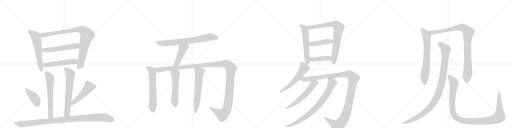
t = 0.00 s
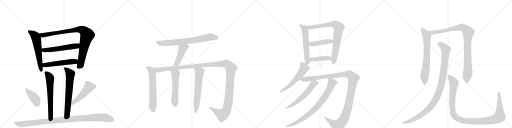
t = 4.54 s
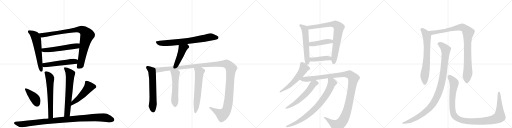
t = 9.08 s
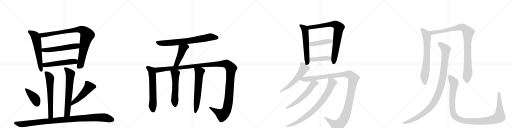
t = 13.61 s
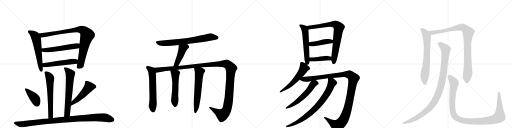
t = 18.15 s
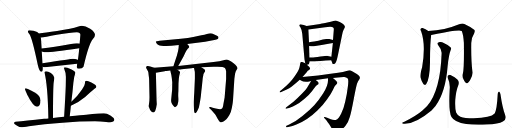
t = 22.69 s

The animated SVG that drew these frames (rendered in a browser with its animation timeline set to each time). Animation: 27 CSS @keyframes rules; one cycle of 22.69 s.

<svg version="1.1" viewBox="0 0 4096 1024" xmlns="http://www.w3.org/2000/svg">
  <g stroke="lightgray" stroke-dasharray="1,1" stroke-width="1" transform="scale(4, 4)">
    <line x1="0" y1="0" x2="256" y2="256"></line>
    <line x1="256" y1="0" x2="0" y2="256"></line>
    <line x1="128" y1="0" x2="128" y2="256"></line>
    <line x1="0" y1="128" x2="256" y2="128"></line>
    <line x1="256" y1="0" x2="512" y2="256"></line>
    <line x1="512" y1="0" x2="256" y2="256"></line>
    <line x1="384" y1="0" x2="384" y2="256"></line>
    <line x1="256" y1="128" x2="512" y2="128"></line>
    <line x1="512" y1="0" x2="768" y2="256"></line>
    <line x1="768" y1="0" x2="512" y2="256"></line>
    <line x1="640" y1="0" x2="640" y2="256"></line>
    <line x1="512" y1="128" x2="768" y2="128"></line>
    <line x1="768" y1="0" x2="1024" y2="256"></line>
    <line x1="1024" y1="0" x2="768" y2="256"></line>
    <line x1="896" y1="0" x2="896" y2="256"></line>
    <line x1="768" y1="128" x2="1024" y2="128"></line>
  </g>
<g transform="scale(1, -1) translate(0, -850)">
   <style type="text/css">
    @keyframes keyframes0 {
      from {
       stroke: black;
       stroke-dashoffset: 598;
       stroke-width: 128;
       }
       66% {
       animation-timing-function: step-end;
       stroke: black;
       stroke-dashoffset: 0;
       stroke-width: 128;
       }
       to {
       stroke: black;
       stroke-width: 1024;
       }
       }
       #make-me-a-hanzi-animation-0 {
         animation: keyframes0 0.736654s both;
         animation-delay: 0.000000s;
         animation-timing-function: linear;
       }
    @keyframes keyframes1 {
      from {
       stroke: black;
       stroke-dashoffset: 930;
       stroke-width: 128;
       }
       75% {
       animation-timing-function: step-end;
       stroke: black;
       stroke-dashoffset: 0;
       stroke-width: 128;
       }
       to {
       stroke: black;
       stroke-width: 1024;
       }
       }
       #make-me-a-hanzi-animation-1 {
         animation: keyframes1 1.006836s both;
         animation-delay: 0.736654s;
         animation-timing-function: linear;
       }
    @keyframes keyframes2 {
      from {
       stroke: black;
       stroke-dashoffset: 557;
       stroke-width: 128;
       }
       64% {
       animation-timing-function: step-end;
       stroke: black;
       stroke-dashoffset: 0;
       stroke-width: 128;
       }
       to {
       stroke: black;
       stroke-width: 1024;
       }
       }
       #make-me-a-hanzi-animation-2 {
         animation: keyframes2 0.703288s both;
         animation-delay: 1.743490s;
         animation-timing-function: linear;
       }
    @keyframes keyframes3 {
      from {
       stroke: black;
       stroke-dashoffset: 527;
       stroke-width: 128;
       }
       63% {
       animation-timing-function: step-end;
       stroke: black;
       stroke-dashoffset: 0;
       stroke-width: 128;
       }
       to {
       stroke: black;
       stroke-width: 1024;
       }
       }
       #make-me-a-hanzi-animation-3 {
         animation: keyframes3 0.678874s both;
         animation-delay: 2.446777s;
         animation-timing-function: linear;
       }
    @keyframes keyframes4 {
      from {
       stroke: black;
       stroke-dashoffset: 631;
       stroke-width: 128;
       }
       67% {
       animation-timing-function: step-end;
       stroke: black;
       stroke-dashoffset: 0;
       stroke-width: 128;
       }
       to {
       stroke: black;
       stroke-width: 1024;
       }
       }
       #make-me-a-hanzi-animation-4 {
         animation: keyframes4 0.763509s both;
         animation-delay: 3.125651s;
         animation-timing-function: linear;
       }
    @keyframes keyframes5 {
      from {
       stroke: black;
       stroke-dashoffset: 656;
       stroke-width: 128;
       }
       68% {
       animation-timing-function: step-end;
       stroke: black;
       stroke-dashoffset: 0;
       stroke-width: 128;
       }
       to {
       stroke: black;
       stroke-width: 1024;
       }
       }
       #make-me-a-hanzi-animation-5 {
         animation: keyframes5 0.783854s both;
         animation-delay: 3.889160s;
         animation-timing-function: linear;
       }
    @keyframes keyframes6 {
      from {
       stroke: black;
       stroke-dashoffset: 407;
       stroke-width: 128;
       }
       57% {
       animation-timing-function: step-end;
       stroke: black;
       stroke-dashoffset: 0;
       stroke-width: 128;
       }
       to {
       stroke: black;
       stroke-width: 1024;
       }
       }
       #make-me-a-hanzi-animation-6 {
         animation: keyframes6 0.581217s both;
         animation-delay: 4.673014s;
         animation-timing-function: linear;
       }
    @keyframes keyframes7 {
      from {
       stroke: black;
       stroke-dashoffset: 507;
       stroke-width: 128;
       }
       62% {
       animation-timing-function: step-end;
       stroke: black;
       stroke-dashoffset: 0;
       stroke-width: 128;
       }
       to {
       stroke: black;
       stroke-width: 1024;
       }
       }
       #make-me-a-hanzi-animation-7 {
         animation: keyframes7 0.662598s both;
         animation-delay: 5.254232s;
         animation-timing-function: linear;
       }
    @keyframes keyframes8 {
      from {
       stroke: black;
       stroke-dashoffset: 1043;
       stroke-width: 128;
       }
       77% {
       animation-timing-function: step-end;
       stroke: black;
       stroke-dashoffset: 0;
       stroke-width: 128;
       }
       to {
       stroke: black;
       stroke-width: 1024;
       }
       }
       #make-me-a-hanzi-animation-8 {
         animation: keyframes8 1.098796s both;
         animation-delay: 5.916829s;
         animation-timing-function: linear;
       }
    @keyframes keyframes9 {
      from {
       stroke: black;
       stroke-dashoffset: 744;
       stroke-width: 128;
       }
       71% {
       animation-timing-function: step-end;
       stroke: black;
       stroke-dashoffset: 0;
       stroke-width: 128;
       }
       to {
       stroke: black;
       stroke-width: 1024;
       }
       }
       #make-me-a-hanzi-animation-9 {
         animation: keyframes9 0.855469s both;
         animation-delay: 7.015625s;
         animation-timing-function: linear;
       }
    @keyframes keyframes10 {
      from {
       stroke: black;
       stroke-dashoffset: 460;
       stroke-width: 128;
       }
       60% {
       animation-timing-function: step-end;
       stroke: black;
       stroke-dashoffset: 0;
       stroke-width: 128;
       }
       to {
       stroke: black;
       stroke-width: 1024;
       }
       }
       #make-me-a-hanzi-animation-10 {
         animation: keyframes10 0.624349s both;
         animation-delay: 7.871094s;
         animation-timing-function: linear;
       }
    @keyframes keyframes11 {
      from {
       stroke: black;
       stroke-dashoffset: 620;
       stroke-width: 128;
       }
       67% {
       animation-timing-function: step-end;
       stroke: black;
       stroke-dashoffset: 0;
       stroke-width: 128;
       }
       to {
       stroke: black;
       stroke-width: 1024;
       }
       }
       #make-me-a-hanzi-animation-11 {
         animation: keyframes11 0.754557s both;
         animation-delay: 8.495443s;
         animation-timing-function: linear;
       }
    @keyframes keyframes12 {
      from {
       stroke: black;
       stroke-dashoffset: 1384;
       stroke-width: 128;
       }
       82% {
       animation-timing-function: step-end;
       stroke: black;
       stroke-dashoffset: 0;
       stroke-width: 128;
       }
       to {
       stroke: black;
       stroke-width: 1024;
       }
       }
       #make-me-a-hanzi-animation-12 {
         animation: keyframes12 1.376302s both;
         animation-delay: 9.250000s;
         animation-timing-function: linear;
       }
    @keyframes keyframes13 {
      from {
       stroke: black;
       stroke-dashoffset: 554;
       stroke-width: 128;
       }
       64% {
       animation-timing-function: step-end;
       stroke: black;
       stroke-dashoffset: 0;
       stroke-width: 128;
       }
       to {
       stroke: black;
       stroke-width: 1024;
       }
       }
       #make-me-a-hanzi-animation-13 {
         animation: keyframes13 0.700846s both;
         animation-delay: 10.626302s;
         animation-timing-function: linear;
       }
    @keyframes keyframes14 {
      from {
       stroke: black;
       stroke-dashoffset: 622;
       stroke-width: 128;
       }
       67% {
       animation-timing-function: step-end;
       stroke: black;
       stroke-dashoffset: 0;
       stroke-width: 128;
       }
       to {
       stroke: black;
       stroke-width: 1024;
       }
       }
       #make-me-a-hanzi-animation-14 {
         animation: keyframes14 0.756185s both;
         animation-delay: 11.327148s;
         animation-timing-function: linear;
       }
    @keyframes keyframes15 {
      from {
       stroke: black;
       stroke-dashoffset: 580;
       stroke-width: 128;
       }
       65% {
       animation-timing-function: step-end;
       stroke: black;
       stroke-dashoffset: 0;
       stroke-width: 128;
       }
       to {
       stroke: black;
       stroke-width: 1024;
       }
       }
       #make-me-a-hanzi-animation-15 {
         animation: keyframes15 0.722005s both;
         animation-delay: 12.083333s;
         animation-timing-function: linear;
       }
    @keyframes keyframes16 {
      from {
       stroke: black;
       stroke-dashoffset: 799;
       stroke-width: 128;
       }
       72% {
       animation-timing-function: step-end;
       stroke: black;
       stroke-dashoffset: 0;
       stroke-width: 128;
       }
       to {
       stroke: black;
       stroke-width: 1024;
       }
       }
       #make-me-a-hanzi-animation-16 {
         animation: keyframes16 0.900228s both;
         animation-delay: 12.805339s;
         animation-timing-function: linear;
       }
    @keyframes keyframes17 {
      from {
       stroke: black;
       stroke-dashoffset: 442;
       stroke-width: 128;
       }
       59% {
       animation-timing-function: step-end;
       stroke: black;
       stroke-dashoffset: 0;
       stroke-width: 128;
       }
       to {
       stroke: black;
       stroke-width: 1024;
       }
       }
       #make-me-a-hanzi-animation-17 {
         animation: keyframes17 0.609701s both;
         animation-delay: 13.705566s;
         animation-timing-function: linear;
       }
    @keyframes keyframes18 {
      from {
       stroke: black;
       stroke-dashoffset: 424;
       stroke-width: 128;
       }
       58% {
       animation-timing-function: step-end;
       stroke: black;
       stroke-dashoffset: 0;
       stroke-width: 128;
       }
       to {
       stroke: black;
       stroke-width: 1024;
       }
       }
       #make-me-a-hanzi-animation-18 {
         animation: keyframes18 0.595052s both;
         animation-delay: 14.315267s;
         animation-timing-function: linear;
       }
    @keyframes keyframes19 {
      from {
       stroke: black;
       stroke-dashoffset: 563;
       stroke-width: 128;
       }
       65% {
       animation-timing-function: step-end;
       stroke: black;
       stroke-dashoffset: 0;
       stroke-width: 128;
       }
       to {
       stroke: black;
       stroke-width: 1024;
       }
       }
       #make-me-a-hanzi-animation-19 {
         animation: keyframes19 0.708171s both;
         animation-delay: 14.910319s;
         animation-timing-function: linear;
       }
    @keyframes keyframes20 {
      from {
       stroke: black;
       stroke-dashoffset: 1225;
       stroke-width: 128;
       }
       80% {
       animation-timing-function: step-end;
       stroke: black;
       stroke-dashoffset: 0;
       stroke-width: 128;
       }
       to {
       stroke: black;
       stroke-width: 1024;
       }
       }
       #make-me-a-hanzi-animation-20 {
         animation: keyframes20 1.246908s both;
         animation-delay: 15.618490s;
         animation-timing-function: linear;
       }
    @keyframes keyframes21 {
      from {
       stroke: black;
       stroke-dashoffset: 584;
       stroke-width: 128;
       }
       66% {
       animation-timing-function: step-end;
       stroke: black;
       stroke-dashoffset: 0;
       stroke-width: 128;
       }
       to {
       stroke: black;
       stroke-width: 1024;
       }
       }
       #make-me-a-hanzi-animation-21 {
         animation: keyframes21 0.725260s both;
         animation-delay: 16.865397s;
         animation-timing-function: linear;
       }
    @keyframes keyframes22 {
      from {
       stroke: black;
       stroke-dashoffset: 817;
       stroke-width: 128;
       }
       73% {
       animation-timing-function: step-end;
       stroke: black;
       stroke-dashoffset: 0;
       stroke-width: 128;
       }
       to {
       stroke: black;
       stroke-width: 1024;
       }
       }
       #make-me-a-hanzi-animation-22 {
         animation: keyframes22 0.914876s both;
         animation-delay: 17.590658s;
         animation-timing-function: linear;
       }
    @keyframes keyframes23 {
      from {
       stroke: black;
       stroke-dashoffset: 703;
       stroke-width: 128;
       }
       70% {
       animation-timing-function: step-end;
       stroke: black;
       stroke-dashoffset: 0;
       stroke-width: 128;
       }
       to {
       stroke: black;
       stroke-width: 1024;
       }
       }
       #make-me-a-hanzi-animation-23 {
         animation: keyframes23 0.822103s both;
         animation-delay: 18.505534s;
         animation-timing-function: linear;
       }
    @keyframes keyframes24 {
      from {
       stroke: black;
       stroke-dashoffset: 990;
       stroke-width: 128;
       }
       76% {
       animation-timing-function: step-end;
       stroke: black;
       stroke-dashoffset: 0;
       stroke-width: 128;
       }
       to {
       stroke: black;
       stroke-width: 1024;
       }
       }
       #make-me-a-hanzi-animation-24 {
         animation: keyframes24 1.055664s both;
         animation-delay: 19.327637s;
         animation-timing-function: linear;
       }
    @keyframes keyframes25 {
      from {
       stroke: black;
       stroke-dashoffset: 1066;
       stroke-width: 128;
       }
       78% {
       animation-timing-function: step-end;
       stroke: black;
       stroke-dashoffset: 0;
       stroke-width: 128;
       }
       to {
       stroke: black;
       stroke-width: 1024;
       }
       }
       #make-me-a-hanzi-animation-25 {
         animation: keyframes25 1.117513s both;
         animation-delay: 20.383301s;
         animation-timing-function: linear;
       }
    @keyframes keyframes26 {
      from {
       stroke: black;
       stroke-dashoffset: 1154;
       stroke-width: 128;
       }
       79% {
       animation-timing-function: step-end;
       stroke: black;
       stroke-dashoffset: 0;
       stroke-width: 128;
       }
       to {
       stroke: black;
       stroke-width: 1024;
       }
       }
       #make-me-a-hanzi-animation-26 {
         animation: keyframes26 1.189128s both;
         animation-delay: 21.500814s;
         animation-timing-function: linear;
       }
</style>
<path d="M 236 608 Q 223 608 223 597 Q 224 593 236 577 Q 256 551 303 329 Q 315 276 332 276 Q 343 276 343 308 L 342 316 L 340 345 L 334 439 L 333 462 L 328 541 Q 327 544 326 550 L 310 582 Q 305 590 297 595 Q 270 607 236 608 Z" fill="lightgray"></path> 
<path d="M 617 340 Q 615 322 615 312 Q 615 300 632 300 Q 659 300 668 316 Q 710 499 743 538 Q 760 554 760 572 Q 760 595 721 621 Q 682 644 655 644 Q 645 644 621 636 Q 580 623 456 602 Q 359 587 310 582 C 280 579 296 546 326 550 Q 356 553 454 572 Q 567 593 615 593 Q 643 593 643 572 Q 640 535 637 502 L 634 464 Q 628 399 623 371 L 617 340 Z" fill="lightgray"></path> 
<path d="M 334 439 Q 356 432 376 432 Q 410 432 634 464 C 664 468 666 495 637 502 Q 629 505 615 505 Q 595 505 568 499 Q 428 472 333 462 C 303 459 305 447 334 439 Z" fill="lightgray"></path> 
<path d="M 342 316 Q 349 312 359 312 Q 485 327 617 340 C 647 343 650 358 623 371 Q 621 372 617 374 Q 603 381 584 381 Q 571 381 340 345 C 310 340 314 326 342 316 Z" fill="lightgray"></path> 
<path d="M 424 -93 Q 424 157 430 195 Q 435 219 435 228 Q 435 246 407 266 Q 385 281 368 281 Q 355 279 355 272 Q 382 174 387 -97 C 388 -127 424 -123 424 -93 Z" fill="lightgray"></path> 
<path d="M 571 38 Q 581 119 587 189 Q 592 238 603 268 Q 603 280 568 297 Q 534 312 519 312 Q 512 312 512 304 Q 527 268 527 237 Q 527 214 526 165 Q 523 78 513 -84 C 511 -114 555 -110 558 -80 Q 563 -37 567 5 L 571 38 Z" fill="lightgray"></path> 
<path d="M 204 144 Q 200 144 200 136 Q 200 131 217 95 Q 266 -3 296 -3 Q 324 -3 324 48 Q 324 84 274 113 Q 216 144 204 144 Z" fill="lightgray"></path> 
<path d="M 691 205 Q 686 205 682 200 Q 680 195 680 188 Q 680 170 655 132 Q 621 81 575 41 Q 573 40 571 38 C 548 19 540 -7 567 5 Q 630 32 681 75 Q 723 114 756 141 Q 771 151 771 157 Q 771 171 731 190 Q 703 205 691 205 Z" fill="lightgray"></path> 
<path d="M 513 -84 Q 474 -88 424 -93 L 387 -97 Q 372 -98 353 -100 Q 206 -117 124 -124 Q 112 -127 112 -135 Q 113 -139 137 -156 Q 157 -168 171 -168 Q 185 -168 231 -159 Q 350 -141 500 -131 Q 642 -120 760 -120 L 804 -122 Q 856 -128 880 -128 Q 913 -127 915 -108 Q 912 -90 883 -73 Q 854 -55 831 -55 Q 814 -55 787 -58 Q 740 -63 690 -67 Q 655 -70 558 -80 L 513 -84 Z" fill="lightgray"></path> 
<path d="M 1498 498 L 1641 516 L 1693 526 Q 1743 537 1746 543 Q 1749 549 1747 556 Q 1746 562 1719 573 Q 1693 584 1683 584 Q 1673 584 1655 579 Q 1638 574 1611 569 L 1546 555 Q 1508 546 1447 541 L 1277 525 Q 1249 522 1247 518 Q 1246 514 1252 505 Q 1257 495 1268 491 Q 1286 480 1372 484 L 1430 490 L 1498 498 Z" fill="lightgray"></path> 
<path d="M 1426 323 L 1469 401 L 1483 430 Q 1491 450 1502 461 Q 1513 471 1514 475 Q 1516 479 1498 498 C 1478 520 1432 520 1430 490 L 1429 471 Q 1426 438 1406 378 L 1387 320 C 1378 291 1412 297 1426 323 Z" fill="lightgray"></path> 
<path d="M 1234 308 L 1202 318 L 1179 323 Q 1171 320 1169 315 Q 1167 309 1176 295 Q 1186 280 1187 270 L 1189 251 Q 1193 224 1193 215 L 1196 73 L 1195 44 L 1192 18 Q 1189 2 1190 -1 Q 1200 -36 1213 -44 Q 1219 -50 1227 -50 Q 1244 -50 1255 17 L 1253 48 L 1247 269 C 1246 299 1246 304 1234 308 Z" fill="lightgray"></path> 
<path d="M 1611 312 L 1708 316 Q 1786 320 1799 307 Q 1806 302 1809 281 L 1809 218 L 1797 71 L 1788 22 Q 1783 -14 1776 -18 Q 1770 -22 1761 -24 Q 1749 -24 1726 -18 Q 1704 -12 1702 -12 L 1684 -6 Q 1676 -4 1675 -7 Q 1671 -11 1678 -18 L 1689 -28 L 1715 -57 Q 1717 -57 1727 -73 L 1740 -97 Q 1758 -128 1768 -128 Q 1779 -132 1813 -102 Q 1824 -88 1835 -70 Q 1847 -52 1855 -11 Q 1863 29 1864 49 L 1875 220 L 1878 243 Q 1878 247 1881 263 Q 1885 279 1892 290 Q 1899 300 1900 304 Q 1901 308 1893 320 Q 1886 331 1866 347 Q 1831 375 1810 375 L 1788 369 Q 1762 360 1708 354 L 1426 323 L 1387 320 L 1234 308 C 1204 306 1217 264 1247 269 L 1318 280 L 1321 282 L 1332 282 Q 1346 286 1362 286 L 1419 293 L 1439 295 Q 1446 294 1472 298 L 1532 305 Q 1533 306 1541 306 L 1552 307 L 1611 312 Z" fill="lightgray"></path> 
<path d="M 1362 286 L 1364 276 Q 1373 245 1374 229 L 1378 192 L 1377 132 L 1370 60 Q 1367 38 1373 26 Q 1374 21 1385 6 Q 1397 -9 1400 -8 Q 1433 4 1426 77 Q 1425 94 1427 120 L 1428 185 L 1431 225 Q 1433 245 1437 256 Q 1441 267 1440 274 Q 1438 283 1419 293 C 1393 308 1356 315 1362 286 Z" fill="lightgray"></path> 
<path d="M 1552 307 L 1558 279 Q 1559 277 1559 255 L 1559 222 L 1554 108 L 1549 34 Q 1549 8 1550 -1 L 1552 -27 Q 1553 -55 1564 -55 Q 1572 -51 1582 -29 L 1591 -9 Q 1605 59 1608 93 Q 1611 127 1614 148 L 1622 226 L 1628 258 L 1636 272 Q 1643 282 1641 287 Q 1641 293 1632 299 L 1611 312 C 1585 328 1546 336 1552 307 Z" fill="lightgray"></path> 
<path d="M 2453 642 Q 2427 654 2412 655 Q 2397 656 2395 651 Q 2393 646 2395 643 L 2403 632 Q 2416 609 2418 581 L 2436 375 L 2442 344 C 2445 329 2445 329 2455 332 L 2466 335 Q 2471 335 2475 348 L 2478 359 L 2476 390 L 2473 482 L 2472 512 L 2467 615 C 2466 636 2466 636 2453 642 Z" fill="lightgray"></path> 
<path d="M 2684 687 L 2668 682 Q 2653 676 2610 668 Q 2567 659 2562 659 L 2453 642 C 2423 637 2437 611 2467 615 L 2602 632 Q 2656 641 2667 629 Q 2672 625 2670 608 L 2664 530 L 2663 507 L 2651 397 L 2650 368 L 2659 345 Q 2659 338 2669 338 Q 2680 338 2686 350 Q 2693 361 2704 413 L 2737 573 Q 2741 597 2748 611 L 2756 627 Q 2761 634 2759 638 L 2753 650 Q 2748 657 2736 665 Q 2695 687 2684 687 Z" fill="lightgray"></path> 
<path d="M 2664 530 L 2641 537 Q 2614 544 2547 524 L 2514 518 Q 2475 513 2472 512 C 2442 507 2443 486 2473 482 L 2489 480 Q 2492 479 2510 480 L 2560 489 Q 2580 493 2617 499 L 2663 507 C 2693 512 2693 521 2664 530 Z" fill="lightgray"></path> 
<path d="M 2478 359 L 2513 359 Q 2517 357 2563 362 Q 2609 367 2650 368 C 2680 369 2680 391 2651 397 L 2622 403 Q 2619 405 2564 398 Q 2510 390 2497 390 L 2476 390 C 2446 390 2448 359 2478 359 Z" fill="lightgray"></path> 
<path d="M 2442 344 L 2428 350 Q 2403 363 2401 339 Q 2400 329 2395 309 Q 2391 289 2356 239 Q 2322 188 2254 133 L 2241 122 Q 2236 118 2238 113 Q 2239 108 2250 114 L 2298 136 Q 2328 151 2373 190 L 2398 213 L 2420 234 L 2457 277 Q 2457 281 2466 286 Q 2476 291 2480 298 Q 2482 307 2473 316 L 2455 332 L 2442 344 Z" fill="lightgray"></path> 
<path d="M 2398 213 L 2412 204 Q 2426 194 2464 197 L 2489 203 L 2526 211 L 2624 224 L 2663 226 L 2703 231 Q 2741 235 2755 234 Q 2770 232 2780 225 Q 2791 218 2783 158 Q 2776 97 2762 38 Q 2749 -22 2729 -60 Q 2709 -98 2698 -103 Q 2676 -117 2646 -104 L 2617 -92 L 2599 -86 Q 2597 -84 2593 -88 Q 2590 -93 2594 -94 L 2602 -102 Q 2609 -109 2623 -130 Q 2633 -142 2646 -163 L 2663 -192 Q 2674 -209 2676 -210 Q 2684 -214 2719 -196 Q 2740 -186 2764 -155 Q 2788 -125 2799 -84 Q 2811 -43 2830 59 Q 2849 160 2856 181 Q 2864 202 2871 211 Q 2878 219 2878 222 Q 2882 232 2872 244 L 2855 259 Q 2849 264 2824 277 Q 2800 289 2794 288 L 2743 275 Q 2708 268 2660 262 L 2544 247 L 2420 234 C 2390 231 2372 227 2398 213 Z" fill="lightgray"></path> 
<path d="M 2489 203 L 2466 164 Q 2453 138 2415 100 Q 2378 62 2348 37 L 2288 -10 Q 2284 -15 2284 -18 Q 2285 -22 2296 -18 L 2312 -13 Q 2345 0 2369 13 Q 2394 25 2434 59 Q 2475 93 2497 123 Q 2520 152 2522 156 L 2536 170 L 2544 175 Q 2547 177 2549 183 Q 2551 188 2543 196 L 2526 211 C 2505 230 2504 229 2489 203 Z" fill="lightgray"></path> 
<path d="M 2624 224 L 2624 206 Q 2624 163 2586 105 Q 2549 47 2514 9 Q 2479 -29 2422 -75 Q 2366 -121 2314 -146 L 2292 -156 Q 2287 -158 2289 -163 Q 2291 -169 2296 -168 L 2314 -164 Q 2337 -162 2371 -146 Q 2459 -112 2539 -34 Q 2585 10 2617 56 Q 2649 101 2663 131 Q 2677 161 2684 168 L 2692 176 Q 2704 188 2695 197 L 2682 210 L 2663 226 C 2640 245 2624 254 2624 224 Z" fill="lightgray"></path> 
<path d="M 3426 603 Q 3405 619 3381 626 Q 3371 627 3364 619 Q 3360 612 3369 601 Q 3408 493 3377 312 Q 3359 252 3364 230 Q 3374 193 3387 179 Q 3400 164 3410 179 Q 3438 218 3440 350 Q 3440 515 3450 571 C 3452 585 3451 586 3426 603 Z" fill="lightgray"></path> 
<path d="M 3703 262 Q 3696 237 3709 214 Q 3724 183 3734 184 Q 3749 185 3766 220 Q 3781 248 3780 270 Q 3768 363 3770 506 Q 3770 548 3793 583 Q 3803 601 3796 611 Q 3766 636 3715 659 Q 3699 665 3673 656 Q 3559 608 3426 603 C 3396 601 3420 566 3450 571 Q 3454 571 3460 572 Q 3671 617 3694 603 Q 3706 578 3711 509 Q 3714 301 3703 262 Z" fill="lightgray"></path> 
<path d="M 3533 425 Q 3523 125 3417 2 Q 3399 -16 3377 -35 Q 3332 -74 3235 -123 Q 3222 -127 3218 -132 Q 3214 -138 3229 -140 Q 3319 -146 3452 -34 L 3484 3 Q 3565 115 3581 321 Q 3590 411 3607 454 Q 3613 464 3604 473 Q 3586 491 3550 507 Q 3529 517 3512 513 Q 3491 506 3507 487 Q 3534 456 3533 425 Z" fill="lightgray"></path> 
<path d="M 4041 -70 Q 4019 -9 4004 95 Q 4001 111 3994 116 Q 3985 120 3982 100 Q 3975 -32 3957 -57 Q 3927 -91 3789 -96 Q 3716 -95 3683 -83 Q 3655 -68 3649 -50 Q 3639 -22 3642 50 Q 3649 129 3665 165 Q 3678 196 3659 214 Q 3607 254 3591 251 Q 3575 245 3582 227 Q 3603 187 3597 129 Q 3588 -49 3612 -85 Q 3637 -128 3730 -142 Q 3794 -151 3896 -146 Q 3987 -142 4023 -121 Q 4056 -103 4041 -70 Z" fill="lightgray"></path> 
      <clipPath id="make-me-a-hanzi-clip-0">
      <path d="M 236 608 Q 223 608 223 597 Q 224 593 236 577 Q 256 551 303 329 Q 315 276 332 276 Q 343 276 343 308 L 342 316 L 340 345 L 334 439 L 333 462 L 328 541 Q 327 544 326 550 L 310 582 Q 305 590 297 595 Q 270 607 236 608 Z" fill="lightgray"></path>
      </clipPath>
      <path clip-path="url(#make-me-a-hanzi-clip-0)" d="M 233 598 L 279 565 L 293 531 L 331 285 " fill="none" id="make-me-a-hanzi-animation-0" stroke-dasharray="470 940" stroke-linecap="round"></path>

      <clipPath id="make-me-a-hanzi-clip-1">
      <path d="M 617 340 Q 615 322 615 312 Q 615 300 632 300 Q 659 300 668 316 Q 710 499 743 538 Q 760 554 760 572 Q 760 595 721 621 Q 682 644 655 644 Q 645 644 621 636 Q 580 623 456 602 Q 359 587 310 582 C 280 579 296 546 326 550 Q 356 553 454 572 Q 567 593 615 593 Q 643 593 643 572 Q 640 535 637 502 L 634 464 Q 628 399 623 371 L 617 340 Z" fill="lightgray"></path>
      </clipPath>
      <path clip-path="url(#make-me-a-hanzi-clip-1)" d="M 316 578 L 336 568 L 357 570 L 635 615 L 673 603 L 697 568 L 673 480 L 645 334 L 628 313 " fill="none" id="make-me-a-hanzi-animation-1" stroke-dasharray="802 1604" stroke-linecap="round"></path>

      <clipPath id="make-me-a-hanzi-clip-2">
      <path d="M 334 439 Q 356 432 376 432 Q 410 432 634 464 C 664 468 666 495 637 502 Q 629 505 615 505 Q 595 505 568 499 Q 428 472 333 462 C 303 459 305 447 334 439 Z" fill="lightgray"></path>
      </clipPath>
      <path clip-path="url(#make-me-a-hanzi-clip-2)" d="M 340 457 L 348 449 L 406 452 L 613 482 L 631 496 " fill="none" id="make-me-a-hanzi-animation-2" stroke-dasharray="429 858" stroke-linecap="round"></path>

      <clipPath id="make-me-a-hanzi-clip-3">
      <path d="M 342 316 Q 349 312 359 312 Q 485 327 617 340 C 647 343 650 358 623 371 Q 621 372 617 374 Q 603 381 584 381 Q 571 381 340 345 C 310 340 314 326 342 316 Z" fill="lightgray"></path>
      </clipPath>
      <path clip-path="url(#make-me-a-hanzi-clip-3)" d="M 349 324 L 384 336 L 616 364 " fill="none" id="make-me-a-hanzi-animation-3" stroke-dasharray="399 798" stroke-linecap="round"></path>

      <clipPath id="make-me-a-hanzi-clip-4">
      <path d="M 424 -93 Q 424 157 430 195 Q 435 219 435 228 Q 435 246 407 266 Q 385 281 368 281 Q 355 279 355 272 Q 382 174 387 -97 C 388 -127 424 -123 424 -93 Z" fill="lightgray"></path>
      </clipPath>
      <path clip-path="url(#make-me-a-hanzi-clip-4)" d="M 366 270 L 400 226 L 407 -55 L 406 -75 L 392 -86 " fill="none" id="make-me-a-hanzi-animation-4" stroke-dasharray="503 1006" stroke-linecap="round"></path>

      <clipPath id="make-me-a-hanzi-clip-5">
      <path d="M 571 38 Q 581 119 587 189 Q 592 238 603 268 Q 603 280 568 297 Q 534 312 519 312 Q 512 312 512 304 Q 527 268 527 237 Q 527 214 526 165 Q 523 78 513 -84 C 511 -114 555 -110 558 -80 Q 563 -37 567 5 L 571 38 Z" fill="lightgray"></path>
      </clipPath>
      <path clip-path="url(#make-me-a-hanzi-clip-5)" d="M 522 302 L 562 259 L 541 -28 L 537 -58 L 520 -74 " fill="none" id="make-me-a-hanzi-animation-5" stroke-dasharray="528 1056" stroke-linecap="round"></path>

      <clipPath id="make-me-a-hanzi-clip-6">
      <path d="M 204 144 Q 200 144 200 136 Q 200 131 217 95 Q 266 -3 296 -3 Q 324 -3 324 48 Q 324 84 274 113 Q 216 144 204 144 Z" fill="lightgray"></path>
      </clipPath>
      <path clip-path="url(#make-me-a-hanzi-clip-6)" d="M 206 138 L 273 70 L 297 20 " fill="none" id="make-me-a-hanzi-animation-6" stroke-dasharray="279 558" stroke-linecap="round"></path>

      <clipPath id="make-me-a-hanzi-clip-7">
      <path d="M 691 205 Q 686 205 682 200 Q 680 195 680 188 Q 680 170 655 132 Q 621 81 575 41 Q 573 40 571 38 C 548 19 540 -7 567 5 Q 630 32 681 75 Q 723 114 756 141 Q 771 151 771 157 Q 771 171 731 190 Q 703 205 691 205 Z" fill="lightgray"></path>
      </clipPath>
      <path clip-path="url(#make-me-a-hanzi-clip-7)" d="M 761 158 L 712 155 L 659 91 L 591 35 L 573 10 " fill="none" id="make-me-a-hanzi-animation-7" stroke-dasharray="379 758" stroke-linecap="round"></path>

      <clipPath id="make-me-a-hanzi-clip-8">
      <path d="M 513 -84 Q 474 -88 424 -93 L 387 -97 Q 372 -98 353 -100 Q 206 -117 124 -124 Q 112 -127 112 -135 Q 113 -139 137 -156 Q 157 -168 171 -168 Q 185 -168 231 -159 Q 350 -141 500 -131 Q 642 -120 760 -120 L 804 -122 Q 856 -128 880 -128 Q 913 -127 915 -108 Q 912 -90 883 -73 Q 854 -55 831 -55 Q 814 -55 787 -58 Q 740 -63 690 -67 Q 655 -70 558 -80 L 513 -84 Z" fill="lightgray"></path>
      </clipPath>
      <path clip-path="url(#make-me-a-hanzi-clip-8)" d="M 118 -134 L 174 -144 L 434 -113 L 769 -90 L 834 -90 L 899 -107 " fill="none" id="make-me-a-hanzi-animation-8" stroke-dasharray="915 1830" stroke-linecap="round"></path>

      <clipPath id="make-me-a-hanzi-clip-9">
      <path d="M 1498 498 L 1641 516 L 1693 526 Q 1743 537 1746 543 Q 1749 549 1747 556 Q 1746 562 1719 573 Q 1693 584 1683 584 Q 1673 584 1655 579 Q 1638 574 1611 569 L 1546 555 Q 1508 546 1447 541 L 1277 525 Q 1249 522 1247 518 Q 1246 514 1252 505 Q 1257 495 1268 491 Q 1286 480 1372 484 L 1430 490 L 1498 498 Z" fill="lightgray"></path>
      </clipPath>
      <path clip-path="url(#make-me-a-hanzi-clip-9)" d="M 1254 513 L 1293 505 L 1360 507 L 1531 526 L 1680 554 L 1737 550 " fill="none" id="make-me-a-hanzi-animation-9" stroke-dasharray="616 1232" stroke-linecap="round"></path>

      <clipPath id="make-me-a-hanzi-clip-10">
      <path d="M 1426 323 L 1469 401 L 1483 430 Q 1491 450 1502 461 Q 1513 471 1514 475 Q 1516 479 1498 498 C 1478 520 1432 520 1430 490 L 1429 471 Q 1426 438 1406 378 L 1387 320 C 1378 291 1412 297 1426 323 Z" fill="lightgray"></path>
      </clipPath>
      <path clip-path="url(#make-me-a-hanzi-clip-10)" d="M 1506 476 L 1492 478 L 1461 460 L 1414 341 L 1393 326 " fill="none" id="make-me-a-hanzi-animation-10" stroke-dasharray="332 664" stroke-linecap="round"></path>

      <clipPath id="make-me-a-hanzi-clip-11">
      <path d="M 1234 308 L 1202 318 L 1179 323 Q 1171 320 1169 315 Q 1167 309 1176 295 Q 1186 280 1187 270 L 1189 251 Q 1193 224 1193 215 L 1196 73 L 1195 44 L 1192 18 Q 1189 2 1190 -1 Q 1200 -36 1213 -44 Q 1219 -50 1227 -50 Q 1244 -50 1255 17 L 1253 48 L 1247 269 C 1246 299 1246 304 1234 308 Z" fill="lightgray"></path>
      </clipPath>
      <path clip-path="url(#make-me-a-hanzi-clip-11)" d="M 1180 312 L 1212 286 L 1218 259 L 1225 -36 " fill="none" id="make-me-a-hanzi-animation-11" stroke-dasharray="492 984" stroke-linecap="round"></path>

      <clipPath id="make-me-a-hanzi-clip-12">
      <path d="M 1611 312 L 1708 316 Q 1786 320 1799 307 Q 1806 302 1809 281 L 1809 218 L 1797 71 L 1788 22 Q 1783 -14 1776 -18 Q 1770 -22 1761 -24 Q 1749 -24 1726 -18 Q 1704 -12 1702 -12 L 1684 -6 Q 1676 -4 1675 -7 Q 1671 -11 1678 -18 L 1689 -28 L 1715 -57 Q 1717 -57 1727 -73 L 1740 -97 Q 1758 -128 1768 -128 Q 1779 -132 1813 -102 Q 1824 -88 1835 -70 Q 1847 -52 1855 -11 Q 1863 29 1864 49 L 1875 220 L 1878 243 Q 1878 247 1881 263 Q 1885 279 1892 290 Q 1899 300 1900 304 Q 1901 308 1893 320 Q 1886 331 1866 347 Q 1831 375 1810 375 L 1788 369 Q 1762 360 1708 354 L 1426 323 L 1387 320 L 1234 308 C 1204 306 1217 264 1247 269 L 1318 280 L 1321 282 L 1332 282 Q 1346 286 1362 286 L 1419 293 L 1439 295 Q 1446 294 1472 298 L 1532 305 Q 1533 306 1541 306 L 1552 307 L 1611 312 Z" fill="lightgray"></path>
      </clipPath>
      <path clip-path="url(#make-me-a-hanzi-clip-12)" d="M 1242 303 L 1265 291 L 1623 330 L 1792 341 L 1824 333 L 1849 303 L 1832 74 L 1814 -28 L 1797 -54 L 1778 -68 L 1680 -12 " fill="none" id="make-me-a-hanzi-animation-12" stroke-dasharray="1256 2512" stroke-linecap="round"></path>

      <clipPath id="make-me-a-hanzi-clip-13">
      <path d="M 1362 286 L 1364 276 Q 1373 245 1374 229 L 1378 192 L 1377 132 L 1370 60 Q 1367 38 1373 26 Q 1374 21 1385 6 Q 1397 -9 1400 -8 Q 1433 4 1426 77 Q 1425 94 1427 120 L 1428 185 L 1431 225 Q 1433 245 1437 256 Q 1441 267 1440 274 Q 1438 283 1419 293 C 1393 308 1356 315 1362 286 Z" fill="lightgray"></path>
      </clipPath>
      <path clip-path="url(#make-me-a-hanzi-clip-13)" d="M 1370 282 L 1403 258 L 1398 51 L 1402 1 " fill="none" id="make-me-a-hanzi-animation-13" stroke-dasharray="426 852" stroke-linecap="round"></path>

      <clipPath id="make-me-a-hanzi-clip-14">
      <path d="M 1552 307 L 1558 279 Q 1559 277 1559 255 L 1559 222 L 1554 108 L 1549 34 Q 1549 8 1550 -1 L 1552 -27 Q 1553 -55 1564 -55 Q 1572 -51 1582 -29 L 1591 -9 Q 1605 59 1608 93 Q 1611 127 1614 148 L 1622 226 L 1628 258 L 1636 272 Q 1643 282 1641 287 Q 1641 293 1632 299 L 1611 312 C 1585 328 1546 336 1552 307 Z" fill="lightgray"></path>
      </clipPath>
      <path clip-path="url(#make-me-a-hanzi-clip-14)" d="M 1560 301 L 1595 274 L 1564 -46 " fill="none" id="make-me-a-hanzi-animation-14" stroke-dasharray="494 988" stroke-linecap="round"></path>

      <clipPath id="make-me-a-hanzi-clip-15">
      <path d="M 2453 642 Q 2427 654 2412 655 Q 2397 656 2395 651 Q 2393 646 2395 643 L 2403 632 Q 2416 609 2418 581 L 2436 375 L 2442 344 C 2445 329 2445 329 2455 332 L 2466 335 Q 2471 335 2475 348 L 2478 359 L 2476 390 L 2473 482 L 2472 512 L 2467 615 C 2466 636 2466 636 2453 642 Z" fill="lightgray"></path>
      </clipPath>
      <path clip-path="url(#make-me-a-hanzi-clip-15)" d="M 2401 647 L 2435 622 L 2441 606 L 2458 342 " fill="none" id="make-me-a-hanzi-animation-15" stroke-dasharray="452 904" stroke-linecap="round"></path>

      <clipPath id="make-me-a-hanzi-clip-16">
      <path d="M 2684 687 L 2668 682 Q 2653 676 2610 668 Q 2567 659 2562 659 L 2453 642 C 2423 637 2437 611 2467 615 L 2602 632 Q 2656 641 2667 629 Q 2672 625 2670 608 L 2664 530 L 2663 507 L 2651 397 L 2650 368 L 2659 345 Q 2659 338 2669 338 Q 2680 338 2686 350 Q 2693 361 2704 413 L 2737 573 Q 2741 597 2748 611 L 2756 627 Q 2761 634 2759 638 L 2753 650 Q 2748 657 2736 665 Q 2695 687 2684 687 Z" fill="lightgray"></path>
      </clipPath>
      <path clip-path="url(#make-me-a-hanzi-clip-16)" d="M 2462 638 L 2488 632 L 2623 654 L 2671 656 L 2686 654 L 2709 635 L 2670 351 " fill="none" id="make-me-a-hanzi-animation-16" stroke-dasharray="671 1342" stroke-linecap="round"></path>

      <clipPath id="make-me-a-hanzi-clip-17">
      <path d="M 2664 530 L 2641 537 Q 2614 544 2547 524 L 2514 518 Q 2475 513 2472 512 C 2442 507 2443 486 2473 482 L 2489 480 Q 2492 479 2510 480 L 2560 489 Q 2580 493 2617 499 L 2663 507 C 2693 512 2693 521 2664 530 Z" fill="lightgray"></path>
      </clipPath>
      <path clip-path="url(#make-me-a-hanzi-clip-17)" d="M 2476 505 L 2494 497 L 2513 499 L 2599 517 L 2649 519 L 2656 525 " fill="none" id="make-me-a-hanzi-animation-17" stroke-dasharray="314 628" stroke-linecap="round"></path>

      <clipPath id="make-me-a-hanzi-clip-18">
      <path d="M 2478 359 L 2513 359 Q 2517 357 2563 362 Q 2609 367 2650 368 C 2680 369 2680 391 2651 397 L 2622 403 Q 2619 405 2564 398 Q 2510 390 2497 390 L 2476 390 C 2446 390 2448 359 2478 359 Z" fill="lightgray"></path>
      </clipPath>
      <path clip-path="url(#make-me-a-hanzi-clip-18)" d="M 2481 383 L 2496 374 L 2613 385 L 2634 384 L 2643 376 " fill="none" id="make-me-a-hanzi-animation-18" stroke-dasharray="296 592" stroke-linecap="round"></path>

      <clipPath id="make-me-a-hanzi-clip-19">
      <path d="M 2442 344 L 2428 350 Q 2403 363 2401 339 Q 2400 329 2395 309 Q 2391 289 2356 239 Q 2322 188 2254 133 L 2241 122 Q 2236 118 2238 113 Q 2239 108 2250 114 L 2298 136 Q 2328 151 2373 190 L 2398 213 L 2420 234 L 2457 277 Q 2457 281 2466 286 Q 2476 291 2480 298 Q 2482 307 2473 316 L 2455 332 L 2442 344 Z" fill="lightgray"></path>
      </clipPath>
      <path clip-path="url(#make-me-a-hanzi-clip-19)" d="M 2416 340 L 2431 304 L 2403 258 L 2328 175 L 2244 116 " fill="none" id="make-me-a-hanzi-animation-19" stroke-dasharray="435 870" stroke-linecap="round"></path>

      <clipPath id="make-me-a-hanzi-clip-20">
      <path d="M 2398 213 L 2412 204 Q 2426 194 2464 197 L 2489 203 L 2526 211 L 2624 224 L 2663 226 L 2703 231 Q 2741 235 2755 234 Q 2770 232 2780 225 Q 2791 218 2783 158 Q 2776 97 2762 38 Q 2749 -22 2729 -60 Q 2709 -98 2698 -103 Q 2676 -117 2646 -104 L 2617 -92 L 2599 -86 Q 2597 -84 2593 -88 Q 2590 -93 2594 -94 L 2602 -102 Q 2609 -109 2623 -130 Q 2633 -142 2646 -163 L 2663 -192 Q 2674 -209 2676 -210 Q 2684 -214 2719 -196 Q 2740 -186 2764 -155 Q 2788 -125 2799 -84 Q 2811 -43 2830 59 Q 2849 160 2856 181 Q 2864 202 2871 211 Q 2878 219 2878 222 Q 2882 232 2872 244 L 2855 259 Q 2849 264 2824 277 Q 2800 289 2794 288 L 2743 275 Q 2708 268 2660 262 L 2544 247 L 2420 234 C 2390 231 2372 227 2398 213 Z" fill="lightgray"></path>
      </clipPath>
      <path clip-path="url(#make-me-a-hanzi-clip-20)" d="M 2405 216 L 2454 216 L 2755 256 L 2794 255 L 2828 225 L 2783 -14 L 2761 -81 L 2736 -125 L 2707 -150 L 2694 -154 L 2597 -90 " fill="none" id="make-me-a-hanzi-animation-20" stroke-dasharray="1097 2194" stroke-linecap="round"></path>

      <clipPath id="make-me-a-hanzi-clip-21">
      <path d="M 2489 203 L 2466 164 Q 2453 138 2415 100 Q 2378 62 2348 37 L 2288 -10 Q 2284 -15 2284 -18 Q 2285 -22 2296 -18 L 2312 -13 Q 2345 0 2369 13 Q 2394 25 2434 59 Q 2475 93 2497 123 Q 2520 152 2522 156 L 2536 170 L 2544 175 Q 2547 177 2549 183 Q 2551 188 2543 196 L 2526 211 C 2505 230 2504 229 2489 203 Z" fill="lightgray"></path>
      </clipPath>
      <path clip-path="url(#make-me-a-hanzi-clip-21)" d="M 2537 185 L 2519 186 L 2506 179 L 2459 113 L 2399 56 L 2367 30 L 2290 -16 " fill="none" id="make-me-a-hanzi-animation-21" stroke-dasharray="456 912" stroke-linecap="round"></path>

      <clipPath id="make-me-a-hanzi-clip-22">
      <path d="M 2624 224 L 2624 206 Q 2624 163 2586 105 Q 2549 47 2514 9 Q 2479 -29 2422 -75 Q 2366 -121 2314 -146 L 2292 -156 Q 2287 -158 2289 -163 Q 2291 -169 2296 -168 L 2314 -164 Q 2337 -162 2371 -146 Q 2459 -112 2539 -34 Q 2585 10 2617 56 Q 2649 101 2663 131 Q 2677 161 2684 168 L 2692 176 Q 2704 188 2695 197 L 2682 210 L 2663 226 C 2640 245 2624 254 2624 224 Z" fill="lightgray"></path>
      </clipPath>
      <path clip-path="url(#make-me-a-hanzi-clip-22)" d="M 2631 220 L 2657 188 L 2610 92 L 2546 8 L 2434 -93 L 2344 -146 L 2295 -162 " fill="none" id="make-me-a-hanzi-animation-22" stroke-dasharray="689 1378" stroke-linecap="round"></path>

      <clipPath id="make-me-a-hanzi-clip-23">
      <path d="M 3426 603 Q 3405 619 3381 626 Q 3371 627 3364 619 Q 3360 612 3369 601 Q 3408 493 3377 312 Q 3359 252 3364 230 Q 3374 193 3387 179 Q 3400 164 3410 179 Q 3438 218 3440 350 Q 3440 515 3450 571 C 3452 585 3451 586 3426 603 Z" fill="lightgray"></path>
      </clipPath>
      <path clip-path="url(#make-me-a-hanzi-clip-23)" d="M 3374 614 L 3405 584 L 3415 562 L 3415 384 L 3396 231 L 3399 184 " fill="none" id="make-me-a-hanzi-animation-23" stroke-dasharray="575 1150" stroke-linecap="round"></path>

      <clipPath id="make-me-a-hanzi-clip-24">
      <path d="M 3703 262 Q 3696 237 3709 214 Q 3724 183 3734 184 Q 3749 185 3766 220 Q 3781 248 3780 270 Q 3768 363 3770 506 Q 3770 548 3793 583 Q 3803 601 3796 611 Q 3766 636 3715 659 Q 3699 665 3673 656 Q 3559 608 3426 603 C 3396 601 3420 566 3450 571 Q 3454 571 3460 572 Q 3671 617 3694 603 Q 3706 578 3711 509 Q 3714 301 3703 262 Z" fill="lightgray"></path>
      </clipPath>
      <path clip-path="url(#make-me-a-hanzi-clip-24)" d="M 3434 601 L 3457 588 L 3471 588 L 3688 633 L 3711 629 L 3735 606 L 3745 592 L 3739 522 L 3743 272 L 3734 195 " fill="none" id="make-me-a-hanzi-animation-24" stroke-dasharray="862 1724" stroke-linecap="round"></path>

      <clipPath id="make-me-a-hanzi-clip-25">
      <path d="M 3533 425 Q 3523 125 3417 2 Q 3399 -16 3377 -35 Q 3332 -74 3235 -123 Q 3222 -127 3218 -132 Q 3214 -138 3229 -140 Q 3319 -146 3452 -34 L 3484 3 Q 3565 115 3581 321 Q 3590 411 3607 454 Q 3613 464 3604 473 Q 3586 491 3550 507 Q 3529 517 3512 513 Q 3491 506 3507 487 Q 3534 456 3533 425 Z" fill="lightgray"></path>
      </clipPath>
      <path clip-path="url(#make-me-a-hanzi-clip-25)" d="M 3514 499 L 3547 479 L 3567 449 L 3544 241 L 3527 161 L 3503 92 L 3453 6 L 3384 -60 L 3291 -114 L 3225 -134 " fill="none" id="make-me-a-hanzi-animation-25" stroke-dasharray="938 1876" stroke-linecap="round"></path>

      <clipPath id="make-me-a-hanzi-clip-26">
      <path d="M 4041 -70 Q 4019 -9 4004 95 Q 4001 111 3994 116 Q 3985 120 3982 100 Q 3975 -32 3957 -57 Q 3927 -91 3789 -96 Q 3716 -95 3683 -83 Q 3655 -68 3649 -50 Q 3639 -22 3642 50 Q 3649 129 3665 165 Q 3678 196 3659 214 Q 3607 254 3591 251 Q 3575 245 3582 227 Q 3603 187 3597 129 Q 3588 -49 3612 -85 Q 3637 -128 3730 -142 Q 3794 -151 3896 -146 Q 3987 -142 4023 -121 Q 4056 -103 4041 -70 Z" fill="lightgray"></path>
      </clipPath>
      <path clip-path="url(#make-me-a-hanzi-clip-26)" d="M 3594 237 L 3630 195 L 3633 183 L 3617 49 L 3625 -53 L 3640 -82 L 3676 -106 L 3763 -121 L 3851 -120 L 3939 -108 L 3992 -86 L 3998 -33 L 3992 108 " fill="none" id="make-me-a-hanzi-animation-26" stroke-dasharray="1026 2052" stroke-linecap="round"></path>

</g>
</svg>
